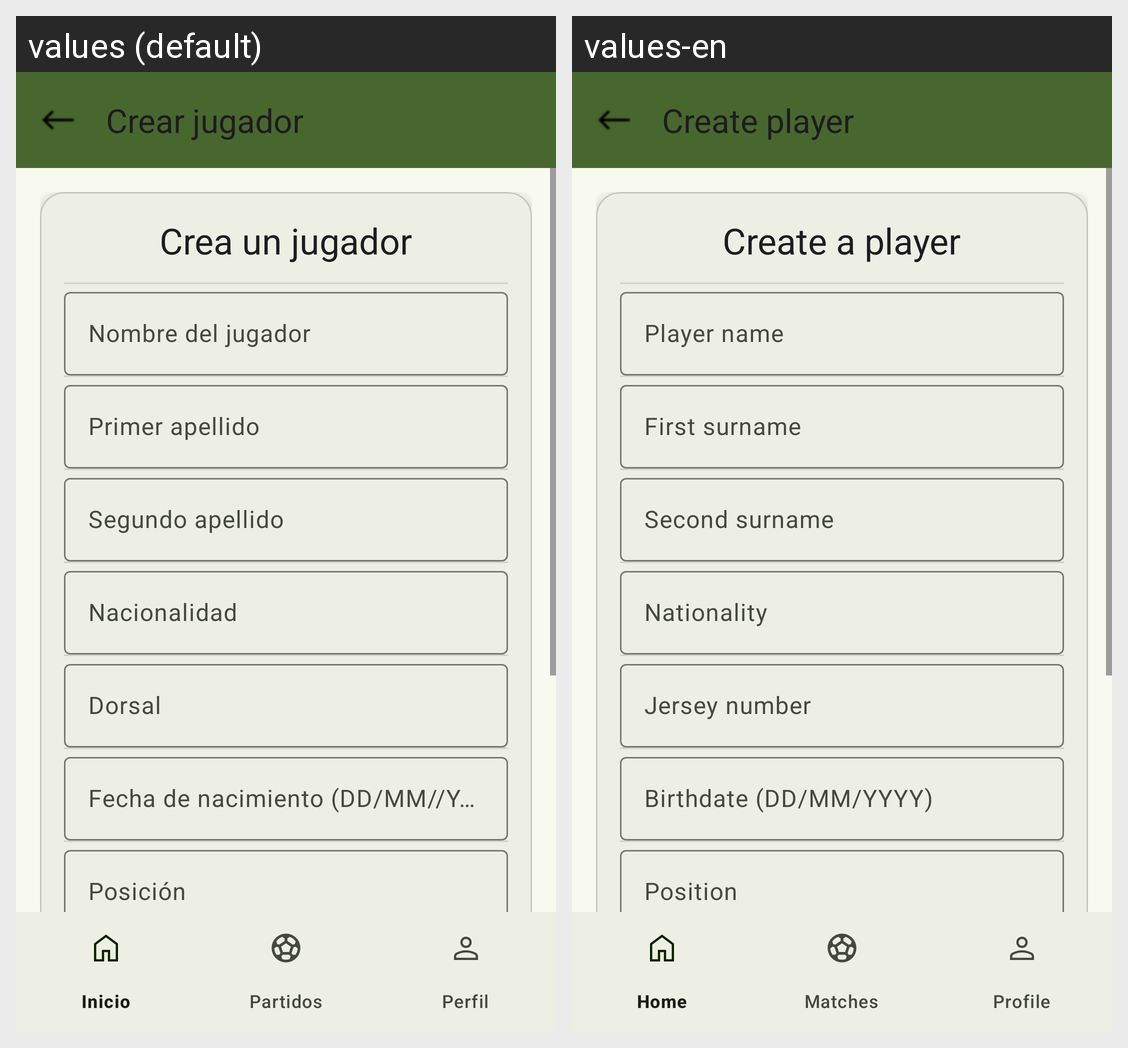

The Android screen above is rendered under two locales of the same app. Produce the string resources it draws, with the default and per-locale values.
Android screen res/layout/fragment_create_player.xml rendered under 2 locales, left to right: values (default), values-en. Device: Nexus 5 (rendered at 1080×1920; each locale shown at half size, 540×960, under a caption strip naming it); theme FootballCompsUserV2.
Strings drawn on this screen, with the default value and each locale's value (text and hints the layout hard-codes, and strings that could not be matched under every locale, appear in the picture but are not listed):

players_create
  values: Crear jugador
  values-en: Create player

create_a_players
  values: Crea un jugador
  values-en: Create a player

name_of_the_player
  values: Nombre del jugador
  values-en: Player name

first_surname
  values: Primer apellido
  values-en: First surname

second_surname
  values: Segundo apellido
  values-en: Second surname

nationality
  values: Nacionalidad
  values-en: Nationality

dorsal
  values: Dorsal
  values-en: Jersey number

birthdate_create
  values: Fecha de nacimiento (DD/MM//YYYY)
  values-en: Birthdate (DD/MM/YYYY)

position
  values: Posición
  values-en: Position
